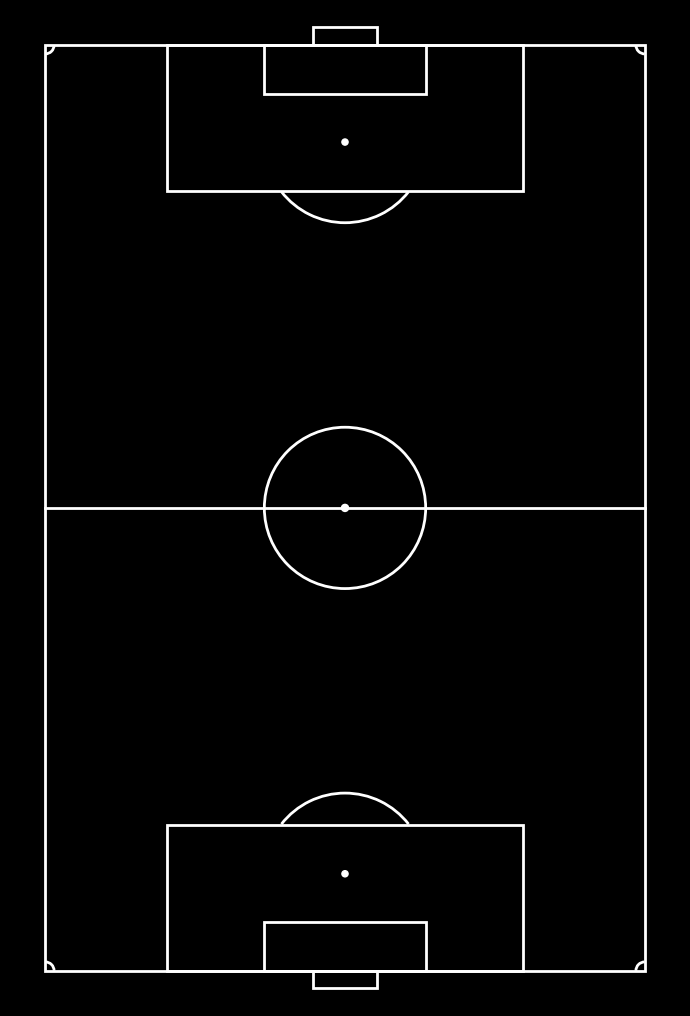

Source code (Python):

import matplotlib.pyplot as plt
from matplotlib.patches import Rectangle, Arc, Circle

# ------------------------------------------------------------
# Vertical football pitch template
# Black background, white pitch lines
# Designed as a base for Shot-First Football visualizations
# ------------------------------------------------------------

PITCH_LENGTH = 105
PITCH_WIDTH = 68

def draw_vertical_pitch(ax):
    ax.set_facecolor("black")

    line_color = "white"
    lw = 2

    # Outer boundary
    ax.add_patch(Rectangle(
        (0, 0),
        PITCH_WIDTH,
        PITCH_LENGTH,
        fill=False,
        edgecolor=line_color,
        linewidth=lw
    ))

    # Halfway line
    ax.plot([0, PITCH_WIDTH], [PITCH_LENGTH / 2, PITCH_LENGTH / 2],
            color=line_color, linewidth=lw)

    # Center circle and spot
    ax.add_patch(Circle(
        (PITCH_WIDTH / 2, PITCH_LENGTH / 2),
        9.15,
        fill=False,
        edgecolor=line_color,
        linewidth=lw
    ))
    ax.add_patch(Circle(
        (PITCH_WIDTH / 2, PITCH_LENGTH / 2),
        0.4,
        color=line_color
    ))

    # Penalty areas
    penalty_width = 40.32
    penalty_depth = 16.5
    penalty_x = (PITCH_WIDTH - penalty_width) / 2

    ax.add_patch(Rectangle(
        (penalty_x, 0),
        penalty_width,
        penalty_depth,
        fill=False,
        edgecolor=line_color,
        linewidth=lw
    ))

    ax.add_patch(Rectangle(
        (penalty_x, PITCH_LENGTH - penalty_depth),
        penalty_width,
        penalty_depth,
        fill=False,
        edgecolor=line_color,
        linewidth=lw
    ))

    # Six-yard boxes
    six_width = 18.32
    six_depth = 5.5
    six_x = (PITCH_WIDTH - six_width) / 2

    ax.add_patch(Rectangle(
        (six_x, 0),
        six_width,
        six_depth,
        fill=False,
        edgecolor=line_color,
        linewidth=lw
    ))

    ax.add_patch(Rectangle(
        (six_x, PITCH_LENGTH - six_depth),
        six_width,
        six_depth,
        fill=False,
        edgecolor=line_color,
        linewidth=lw
    ))

    # Penalty spots
    ax.add_patch(Circle((PITCH_WIDTH / 2, 11), 0.35, color=line_color))
    ax.add_patch(Circle((PITCH_WIDTH / 2, PITCH_LENGTH - 11), 0.35, color=line_color))

    # Penalty arcs
    ax.add_patch(Arc(
        (PITCH_WIDTH / 2, 11),
        18.3,
        18.3,
        angle=0,
        theta1=38,
        theta2=142,
        color=line_color,
        linewidth=lw
    ))

    ax.add_patch(Arc(
        (PITCH_WIDTH / 2, PITCH_LENGTH - 11),
        18.3,
        18.3,
        angle=0,
        theta1=218,
        theta2=322,
        color=line_color,
        linewidth=lw
    ))

    # Goals
    goal_width = 7.32
    goal_depth = 2
    goal_x = (PITCH_WIDTH - goal_width) / 2

    ax.add_patch(Rectangle(
        (goal_x, -goal_depth),
        goal_width,
        goal_depth,
        fill=False,
        edgecolor=line_color,
        linewidth=lw
    ))

    ax.add_patch(Rectangle(
        (goal_x, PITCH_LENGTH),
        goal_width,
        goal_depth,
        fill=False,
        edgecolor=line_color,
        linewidth=lw
    ))

    # Corner arcs
    ax.add_patch(Arc((0, 0), 2, 2, angle=0, theta1=0, theta2=90,
                     color=line_color, linewidth=lw))
    ax.add_patch(Arc((PITCH_WIDTH, 0), 2, 2, angle=0, theta1=90, theta2=180,
                     color=line_color, linewidth=lw))
    ax.add_patch(Arc((0, PITCH_LENGTH), 2, 2, angle=0, theta1=270, theta2=360,
                     color=line_color, linewidth=lw))
    ax.add_patch(Arc((PITCH_WIDTH, PITCH_LENGTH), 2, 2, angle=0, theta1=180, theta2=270,
                     color=line_color, linewidth=lw))

    ax.set_xlim(-4, PITCH_WIDTH + 4)
    ax.set_ylim(-4, PITCH_LENGTH + 4)
    ax.set_aspect("equal")
    ax.axis("off")


def main():
    fig, ax = plt.subplots(figsize=(7, 11))
    fig.patch.set_facecolor("black")

    draw_vertical_pitch(ax)

    plt.tight_layout()
    plt.show()


if __name__ == "__main__":
    main()
